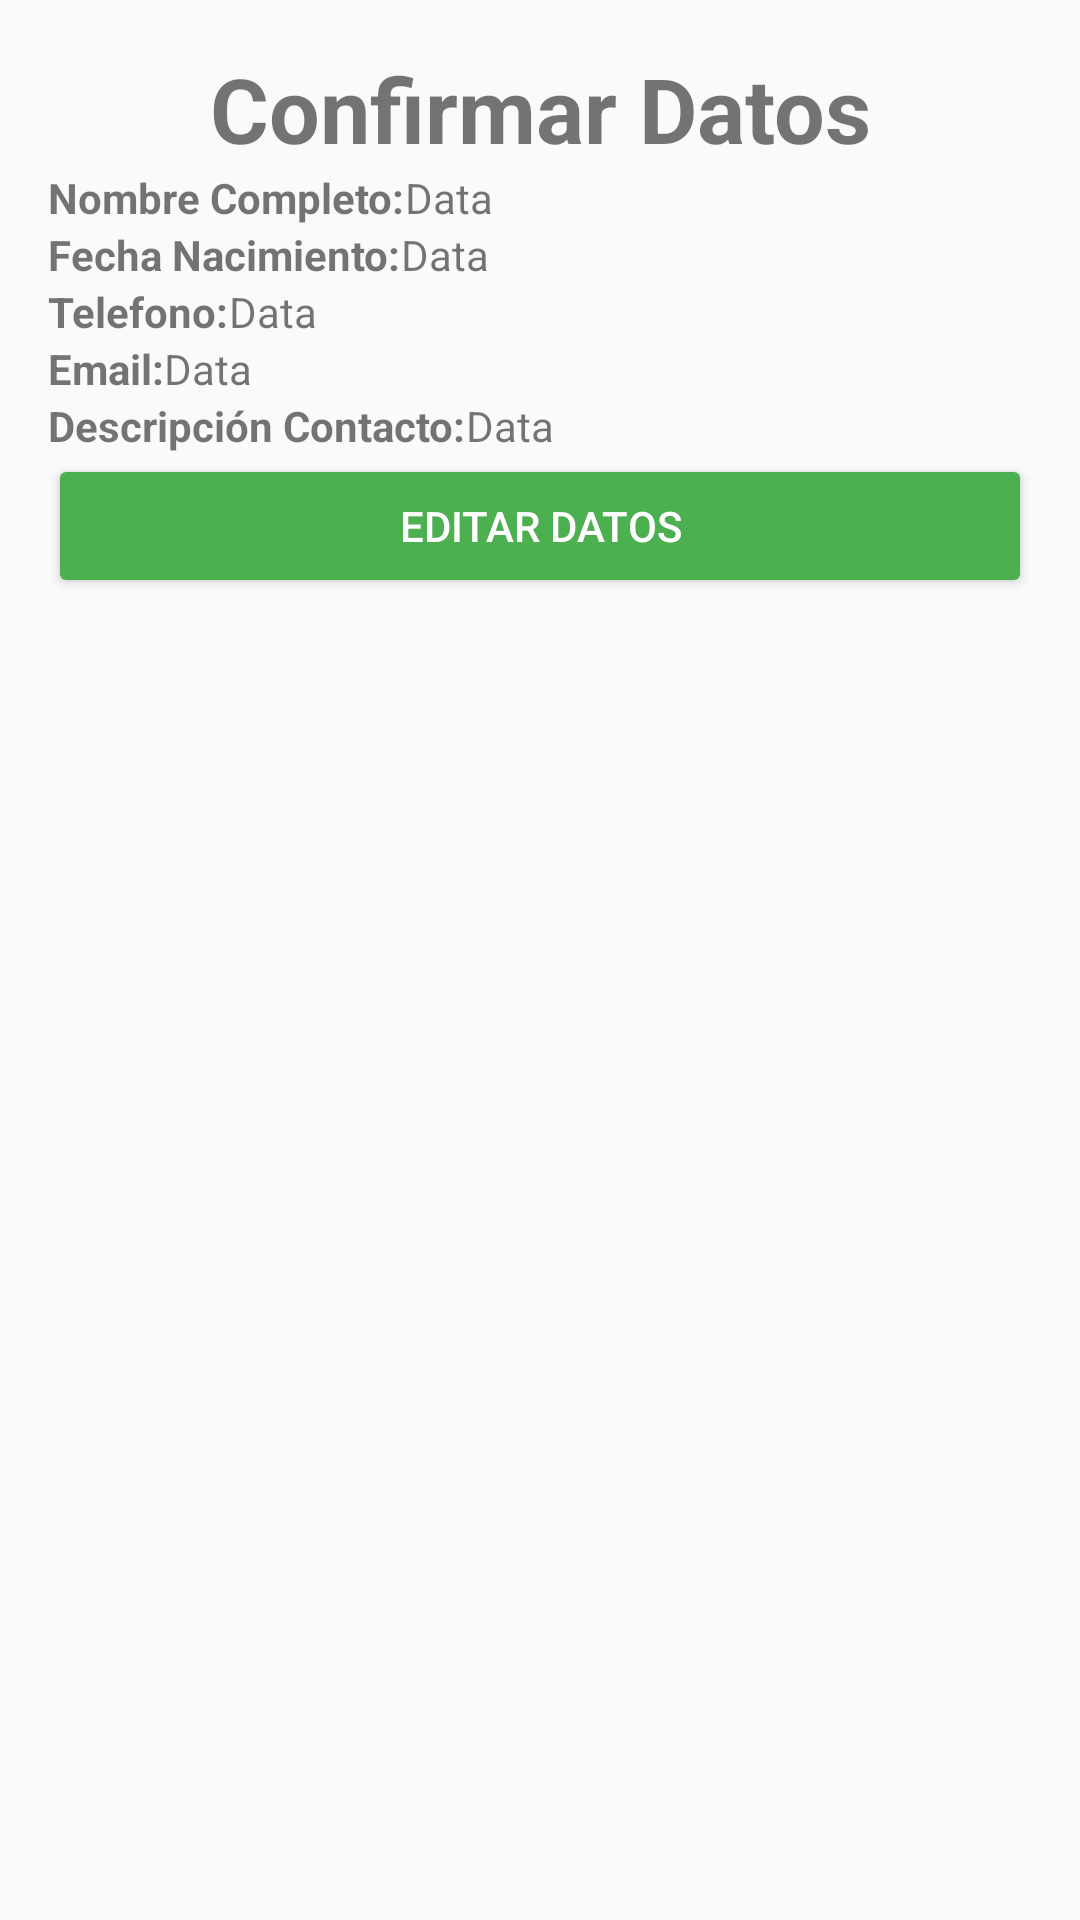

Reconstruct the res/layout file that produces this screen, plus the resources it refers to.
<!-- AndroidManifest.xml: application theme AppTheme -->
<!-- res/layout/activity_main2.xml -->
<?xml version="1.0" encoding="utf-8"?>
<LinearLayout xmlns:android="http://schemas.android.com/apk/res/android"
    xmlns:app="http://schemas.android.com/apk/res-auto"
    xmlns:tools="http://schemas.android.com/tools"
    android:layout_width="match_parent"
    android:layout_height="match_parent"
    android:orientation="vertical"
    android:padding="16dp"
    tools:context=".MainActivity2">

    <TextView
        android:layout_width="match_parent"
        android:layout_height="wrap_content"
        android:text="@string/tituloEditarDatos"
        android:gravity="center"
        android:textStyle="bold"
        android:textSize="@dimen/tituloConfirmDatos">
    </TextView>

    <LinearLayout
        android:layout_width="match_parent"
        android:layout_height="wrap_content"
        android:orientation="horizontal">

        <TextView
            android:layout_width="wrap_content"
            android:layout_height="wrap_content"
            android:text="@string/nombreCompleto"
            android:textStyle="bold">
        </TextView>

        <TextView
            android:id="@+id/tvNombreEdit"
            android:layout_width="match_parent"
            android:layout_height="wrap_content"
            android:text="Data"></TextView>

    </LinearLayout>

    <LinearLayout
        android:layout_width="match_parent"
        android:layout_height="wrap_content"
        android:orientation="horizontal">

        <TextView
            android:layout_width="wrap_content"
            android:layout_height="wrap_content"
            android:text="@string/fxNacimiento"
            android:textStyle="bold">
        </TextView>

        <TextView
            android:id="@+id/tvFxNacimientoEdit"
            android:layout_width="match_parent"
            android:layout_height="wrap_content"
            android:text="Data"></TextView>

    </LinearLayout>

    <LinearLayout
        android:layout_width="match_parent"
        android:layout_height="wrap_content"
        android:orientation="horizontal">

        <TextView
            android:layout_width="wrap_content"
            android:layout_height="wrap_content"
            android:text="@string/telefono"
            android:textStyle="bold">
        </TextView>

        <TextView
            android:id="@+id/tvTelefonoEdit"
            android:layout_width="match_parent"
            android:layout_height="wrap_content"
            android:text="Data"></TextView>

    </LinearLayout>

    <LinearLayout
        android:layout_width="match_parent"
        android:layout_height="wrap_content"
        android:orientation="horizontal">

        <TextView
            android:layout_width="wrap_content"
            android:layout_height="wrap_content"
            android:text="@string/email"
            android:textStyle="bold">
        </TextView>

        <TextView
            android:id="@+id/tvEmailEdit"
            android:layout_width="match_parent"
            android:layout_height="wrap_content"
            android:text="Data"></TextView>

    </LinearLayout>

    <LinearLayout
        android:layout_width="match_parent"
        android:layout_height="wrap_content"
        android:orientation="horizontal">

        <TextView
            android:layout_width="wrap_content"
            android:layout_height="wrap_content"
            android:text="@string/descContacto"
            android:textStyle="bold">
        </TextView>

        <TextView
            android:id="@+id/tvDescContactoEdit"
            android:layout_width="match_parent"
            android:layout_height="wrap_content"
            android:text="Data"></TextView>

    </LinearLayout>

    <Button
        android:id="@+id/miBotonEditDatos"
        android:layout_width="match_parent"
        android:layout_height="wrap_content"
        android:text="@string/miBotonEditarDatos"
        android:theme="@style/miBotonRaised">
    </Button>

</LinearLayout>
<!-- resources referenced by this layout -->
<resources>
  <dimen name="tituloConfirmDatos">30dp</dimen>
  <string name="descContacto">Descripción Contacto:</string>
  <string name="email">Email:</string>
  <string name="fxNacimiento">Fecha Nacimiento:</string>
  <string name="miBotonEditarDatos">EDITAR DATOS</string>
  <string name="nombreCompleto">Nombre Completo:</string>
  <string name="telefono">Telefono:</string>
  <string name="tituloEditarDatos">Confirmar Datos</string>
  <style name="miBotonRaised" parent="Theme.AppCompat.Light">
          <item name="colorButtonNormal">@color/colorAccent</item>
          <item name="colorControlHighlight">@color/colorBlanco</item>
          <item name="android:textColor">@color/colorBlanco</item>
      </style>
  <style name="AppTheme" parent="Theme.AppCompat.Light.DarkActionBar">
          
          <item name="colorPrimary">@color/colorPrimary</item>
          <item name="colorPrimaryDark">@color/colorPrimaryDark</item>
          <item name="colorAccent">@color/colorAccent</item>
      </style>
  <color name="colorAccent">#4CAF50</color>
  <color name="colorBlanco">#FFFFFF</color>
  <color name="colorPrimary">#3F51B5</color>
  <color name="colorPrimaryDark">#303F9F</color>
</resources>
